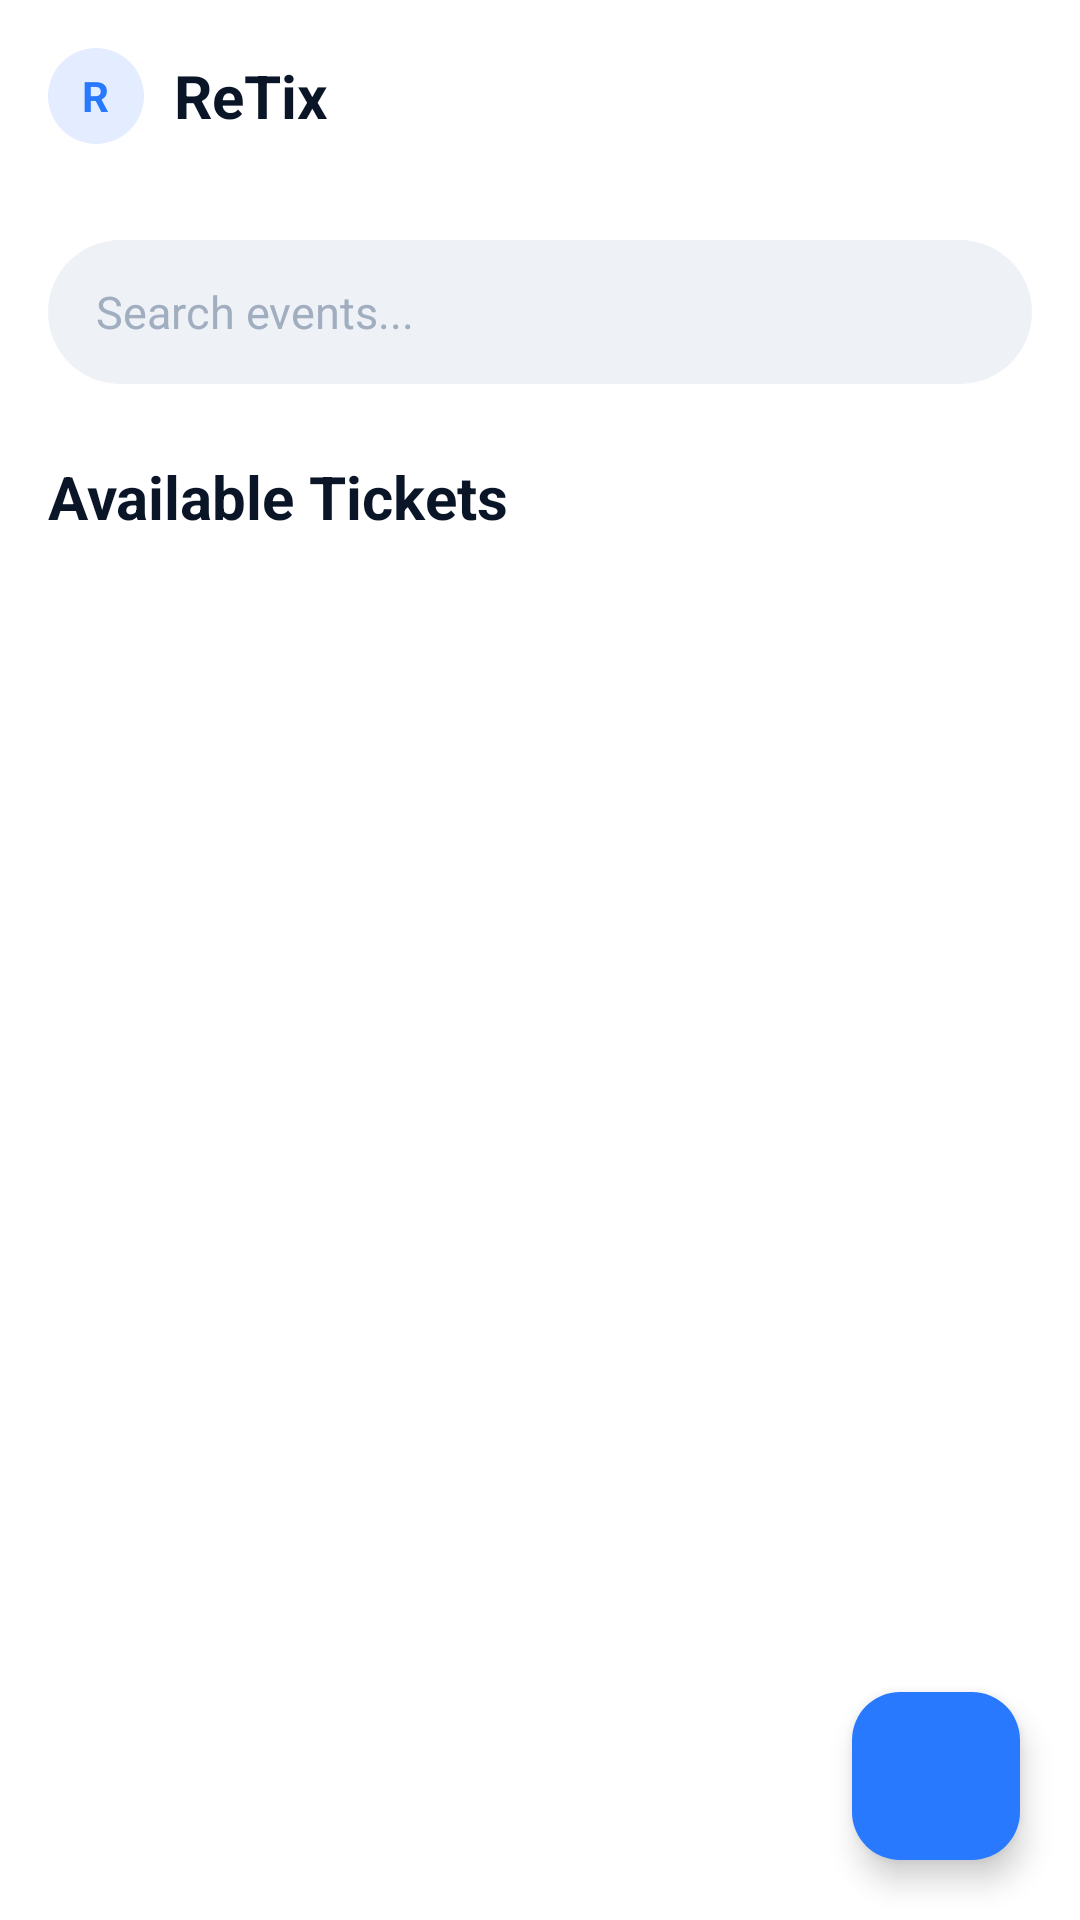

Android layout source for this screen:
<!-- AndroidManifest.xml: activity theme Theme.Retix -->
<!-- res/layout/activity_home.xml -->
<?xml version="1.0" encoding="utf-8"?>
<androidx.coordinatorlayout.widget.CoordinatorLayout xmlns:android="http://schemas.android.com/apk/res/android"
    xmlns:app="http://schemas.android.com/apk/res-auto"
    android:layout_width="match_parent"
    android:layout_height="match_parent"
    android:background="@color/background_white">

    
    <com.google.android.material.appbar.AppBarLayout
        android:layout_width="match_parent"
        android:layout_height="wrap_content"
        android:background="@color/background_white"
        android:elevation="0dp"
        app:elevation="0dp">

        <androidx.appcompat.widget.Toolbar
            android:id="@+id/toolbar"
            android:layout_width="match_parent"
            android:layout_height="?attr/actionBarSize"
            android:background="@color/background_white"
            android:paddingStart="16dp"
            android:paddingEnd="16dp"
            app:layout_scrollFlags="scroll|enterAlways">

            <androidx.constraintlayout.widget.ConstraintLayout
                android:layout_width="match_parent"
                android:layout_height="match_parent">

                
                <LinearLayout
                    android:id="@+id/layout_logo"
                    android:layout_width="wrap_content"
                    android:layout_height="wrap_content"
                    android:gravity="center_vertical"
                    android:orientation="horizontal"
                    app:layout_constraintBottom_toBottomOf="parent"
                    app:layout_constraintStart_toStartOf="parent"
                    app:layout_constraintTop_toTopOf="parent">

                    <FrameLayout
                        android:layout_width="32dp"
                        android:layout_height="32dp"
                        android:layout_marginEnd="10dp">

                        <View
                            android:layout_width="match_parent"
                            android:layout_height="match_parent"
                            android:background="@drawable/bg_onboarding_circle" />

                        <TextView
                            android:layout_width="wrap_content"
                            android:layout_height="wrap_content"
                            android:layout_gravity="center"
                            android:text="R"
                            android:textColor="@color/accent_blue"
                            android:textSize="14sp"
                            android:textStyle="bold" />
                    </FrameLayout>

                    <TextView
                        android:layout_width="wrap_content"
                        android:layout_height="wrap_content"
                        android:text="@string/app_name"
                        android:textColor="@color/text_primary"
                        android:textSize="20sp"
                        android:textStyle="bold" />
                </LinearLayout>

                
                <ImageButton
                    android:id="@+id/btn_profile"
                    android:layout_width="40dp"
                    android:layout_height="40dp"
                    android:background="@drawable/bg_circle_accent"
                    android:contentDescription="@string/profile"
                    android:padding="8dp"
                    android:src="@drawable/ic_profile"
                    app:layout_constraintBottom_toBottomOf="parent"
                    app:layout_constraintEnd_toEndOf="parent"
                    app:layout_constraintTop_toTopOf="parent"
                    app:tint="@color/white" />
            </androidx.constraintlayout.widget.ConstraintLayout>
        </androidx.appcompat.widget.Toolbar>
    </com.google.android.material.appbar.AppBarLayout>

    
    <androidx.core.widget.NestedScrollView
        android:layout_width="match_parent"
        android:layout_height="match_parent"
        app:layout_behavior="@string/appbar_scrolling_view_behavior">

        <LinearLayout
            android:layout_width="match_parent"
            android:layout_height="wrap_content"
            android:orientation="vertical"
            android:padding="16dp">

            
            <EditText
                android:id="@+id/et_search"
                android:layout_width="match_parent"
                android:layout_height="48dp"
                android:background="@drawable/bg_search_field"
                android:drawableStart="@drawable/ic_search"
                android:drawablePadding="12dp"
                android:drawableTint="@color/text_hint"
                android:hint="@string/search_events"
                android:imeOptions="actionSearch"
                android:inputType="text"
                android:paddingHorizontal="16dp"
                android:textColor="@color/text_primary"
                android:textColorHint="@color/text_hint"
                android:textSize="15sp" />

            
            <TextView
                android:layout_width="wrap_content"
                android:layout_height="wrap_content"
                android:layout_marginTop="24dp"
                android:layout_marginBottom="8dp"
                android:text="@string/available_tickets"
                android:textColor="@color/text_primary"
                android:textSize="20sp"
                android:textStyle="bold" />

            
            <androidx.recyclerview.widget.RecyclerView
                android:id="@+id/rv_tickets"
                android:layout_width="match_parent"
                android:layout_height="wrap_content"
                android:clipToPadding="false"
                android:nestedScrollingEnabled="false"
                android:paddingBottom="80dp" />

            
            <LinearLayout
                android:id="@+id/layout_empty_state"
                android:layout_width="match_parent"
                android:layout_height="wrap_content"
                android:layout_marginTop="60dp"
                android:gravity="center"
                android:orientation="vertical"
                android:visibility="gone">

                <ImageView
                    android:layout_width="@dimen/icon_xl"
                    android:layout_height="@dimen/icon_xl"
                    android:src="@drawable/ic_ticket"
                    android:importantForAccessibility="no"
                    app:tint="@color/text_hint" />

                <TextView
                    android:layout_width="wrap_content"
                    android:layout_height="wrap_content"
                    android:layout_marginTop="16dp"
                    android:text="@string/no_tickets_found"
                    android:textColor="@color/text_secondary"
                    android:textSize="16sp" />
            </LinearLayout>
        </LinearLayout>
    </androidx.core.widget.NestedScrollView>

    
    <com.google.android.material.floatingactionbutton.FloatingActionButton
        android:id="@+id/fab_sell_ticket"
        android:layout_width="wrap_content"
        android:layout_height="wrap_content"
        android:layout_gravity="bottom|end"
        android:layout_margin="20dp"
        android:contentDescription="@string/sell_ticket"
        android:src="@drawable/ic_add"
        app:backgroundTint="@color/accent_blue"
        app:elevation="6dp"
        app:fabSize="normal"
        app:tint="@color/white" />

</androidx.coordinatorlayout.widget.CoordinatorLayout>
<!-- resources referenced by this layout -->
<resources>
  <color name="accent_blue">#2979FF</color>
  <color name="background_white">#FFFFFF</color>
  <color name="text_hint">#A0AEC0</color>
  <color name="text_primary">#0A1628</color>
  <color name="text_secondary">#4A5568</color>
  <color name="white">#FFFFFFFF</color>
  <dimen name="icon_xl">48dp</dimen>
  <!-- drawable bg_onboarding_circle (drawable) -->
  <?xml version="1.0" encoding="utf-8"?>
  <shape xmlns:android="http://schemas.android.com/apk/res/android"
      android:shape="oval">
      <solid android:color="@color/accent_blue_light" />
  </shape>
  <!-- drawable bg_search_field (drawable) -->
  <?xml version="1.0" encoding="utf-8"?>
  <shape xmlns:android="http://schemas.android.com/apk/res/android"
      android:shape="rectangle">
      <solid android:color="@color/background_grey" />
      <corners android:radius="100dp" />
  </shape>
  <!-- drawable ic_ticket (drawable) -->
  <vector xmlns:android="http://schemas.android.com/apk/res/android"
      android:width="24dp"
      android:height="24dp"
      android:viewportWidth="24"
      android:viewportHeight="24"
      android:tint="?attr/colorOnSurface">
      <path
          android:fillColor="#FFFFFF"
          android:pathData="M22,10V6c0,-1.11 -0.9,-2 -2,-2H4c-1.1,0 -1.99,0.89 -1.99,2v4c1.1,0 1.99,0.9 1.99,2s-0.89,2 -2,2v4c0,1.1 0.9,2 2,2h16c1.1,0 2,-0.9 2,-2v-4c-1.1,0 -2,-0.9 -2,-2s0.9,-2 2,-2zM20,16v2H4v-2c1.72,0 3,-1.84 3,-4s-1.28,-4 -3,-4V6h16v2c-1.72,0 -3,1.84 -3,4s1.28,4 3,4zM13,15h2v2h-2zM13,11h2v2h-2zM13,7h2v2h-2z" />
  </vector>
  <string name="app_name">ReTix</string>
  <string name="available_tickets">Available Tickets</string>
  <string name="no_tickets_found">No tickets found</string>
  <string name="profile">Profile</string>
  <string name="search_events">Search events...</string>
  <string name="sell_ticket">Sell Ticket</string>
  <style name="Theme.Retix" parent="Base.Theme.Retix" />
  <color name="accent_blue_light">#E3EDFF</color>
  <color name="background_grey">#EEF2F7</color>
  <style name="Base.Theme.Retix" parent="Theme.Material3.DayNight.NoActionBar">
          <item name="colorPrimary">@color/accent_blue</item>
          <item name="colorPrimaryDark">@color/primary_darker</item>
          <item name="colorAccent">@color/accent_blue</item>
          <item name="colorSurface">@color/surface_card</item>
          <item name="colorOnSurface">@color/text_primary</item>
  
          
          <item name="android:statusBarColor">@android:color/transparent</item>
          <item name="android:windowLightStatusBar">true</item>
          <item name="android:navigationBarColor">@android:color/transparent</item>
  
          <item name="android:windowBackground">@color/background_white</item>
          <item name="android:textColorPrimary">@color/text_primary</item>
          <item name="android:textColorSecondary">@color/text_secondary</item>
  
          <item name="windowActionBar">false</item>
          <item name="windowNoTitle">true</item>
  
          
          <item name="shapeAppearanceSmallComponent">@style/ShapeSmall</item>
          <item name="shapeAppearanceMediumComponent">@style/ShapeMedium</item>
          <item name="shapeAppearanceLargeComponent">@style/ShapeLarge</item>
      </style>
  <color name="primary_darker">#060E1A</color>
  <color name="surface_card">#FFFFFF</color>
  <style name="ShapeSmall" parent="ShapeAppearance.Material3.SmallComponent">
          <item name="cornerSize">10dp</item>
      </style>
  <style name="ShapeMedium" parent="ShapeAppearance.Material3.MediumComponent">
          <item name="cornerSize">14dp</item>
      </style>
  <style name="ShapeLarge" parent="ShapeAppearance.Material3.LargeComponent">
          <item name="cornerSize">18dp</item>
      </style>
</resources>
